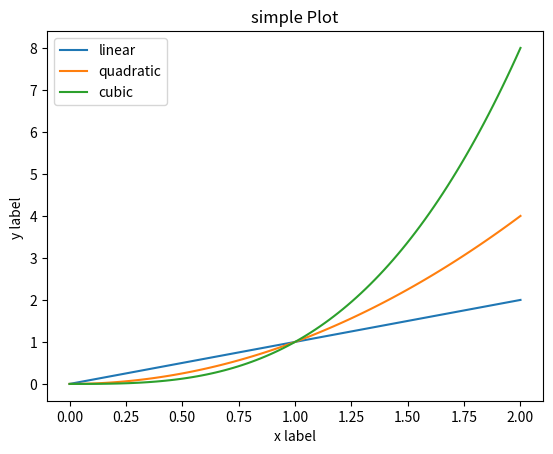

The matplotlib source for this figure:
import numpy as np
import matplotlib.pyplot as plt

x= np.linspace(0,2,100)
print(x)
plt.plot(x,x,label='linear')
plt.plot(x,x**2,label='quadratic')
plt.plot(x,x**3,label='cubic')
plt.xlabel('x label')
plt.ylabel('y label ')
plt.title("simple Plot")
plt.legend()
plt.show()

